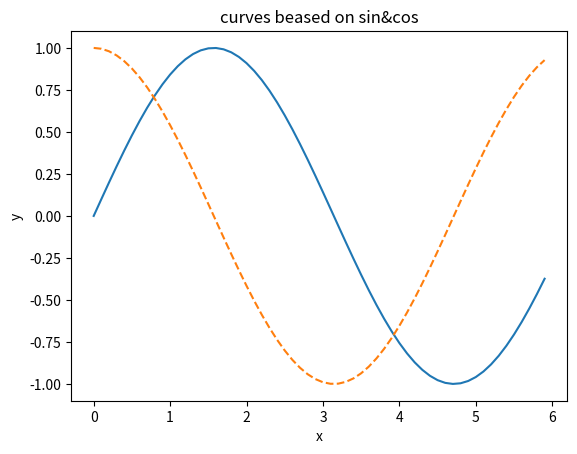

The script that saved this image:
import numpy as np
import matplotlib.pyplot as plt


x = np.arange(0, 6, 0.1)
y1 = np.sin(x)
y2 = np.cos(x)

plt.plot(x, y1, label="sin")
plt.plot(x, y2, linestyle = "--", label="cos")
plt.xlabel("x")
plt.ylabel("y")
plt.title("curves beased on sin&cos")
plt.legend
plt.show()
